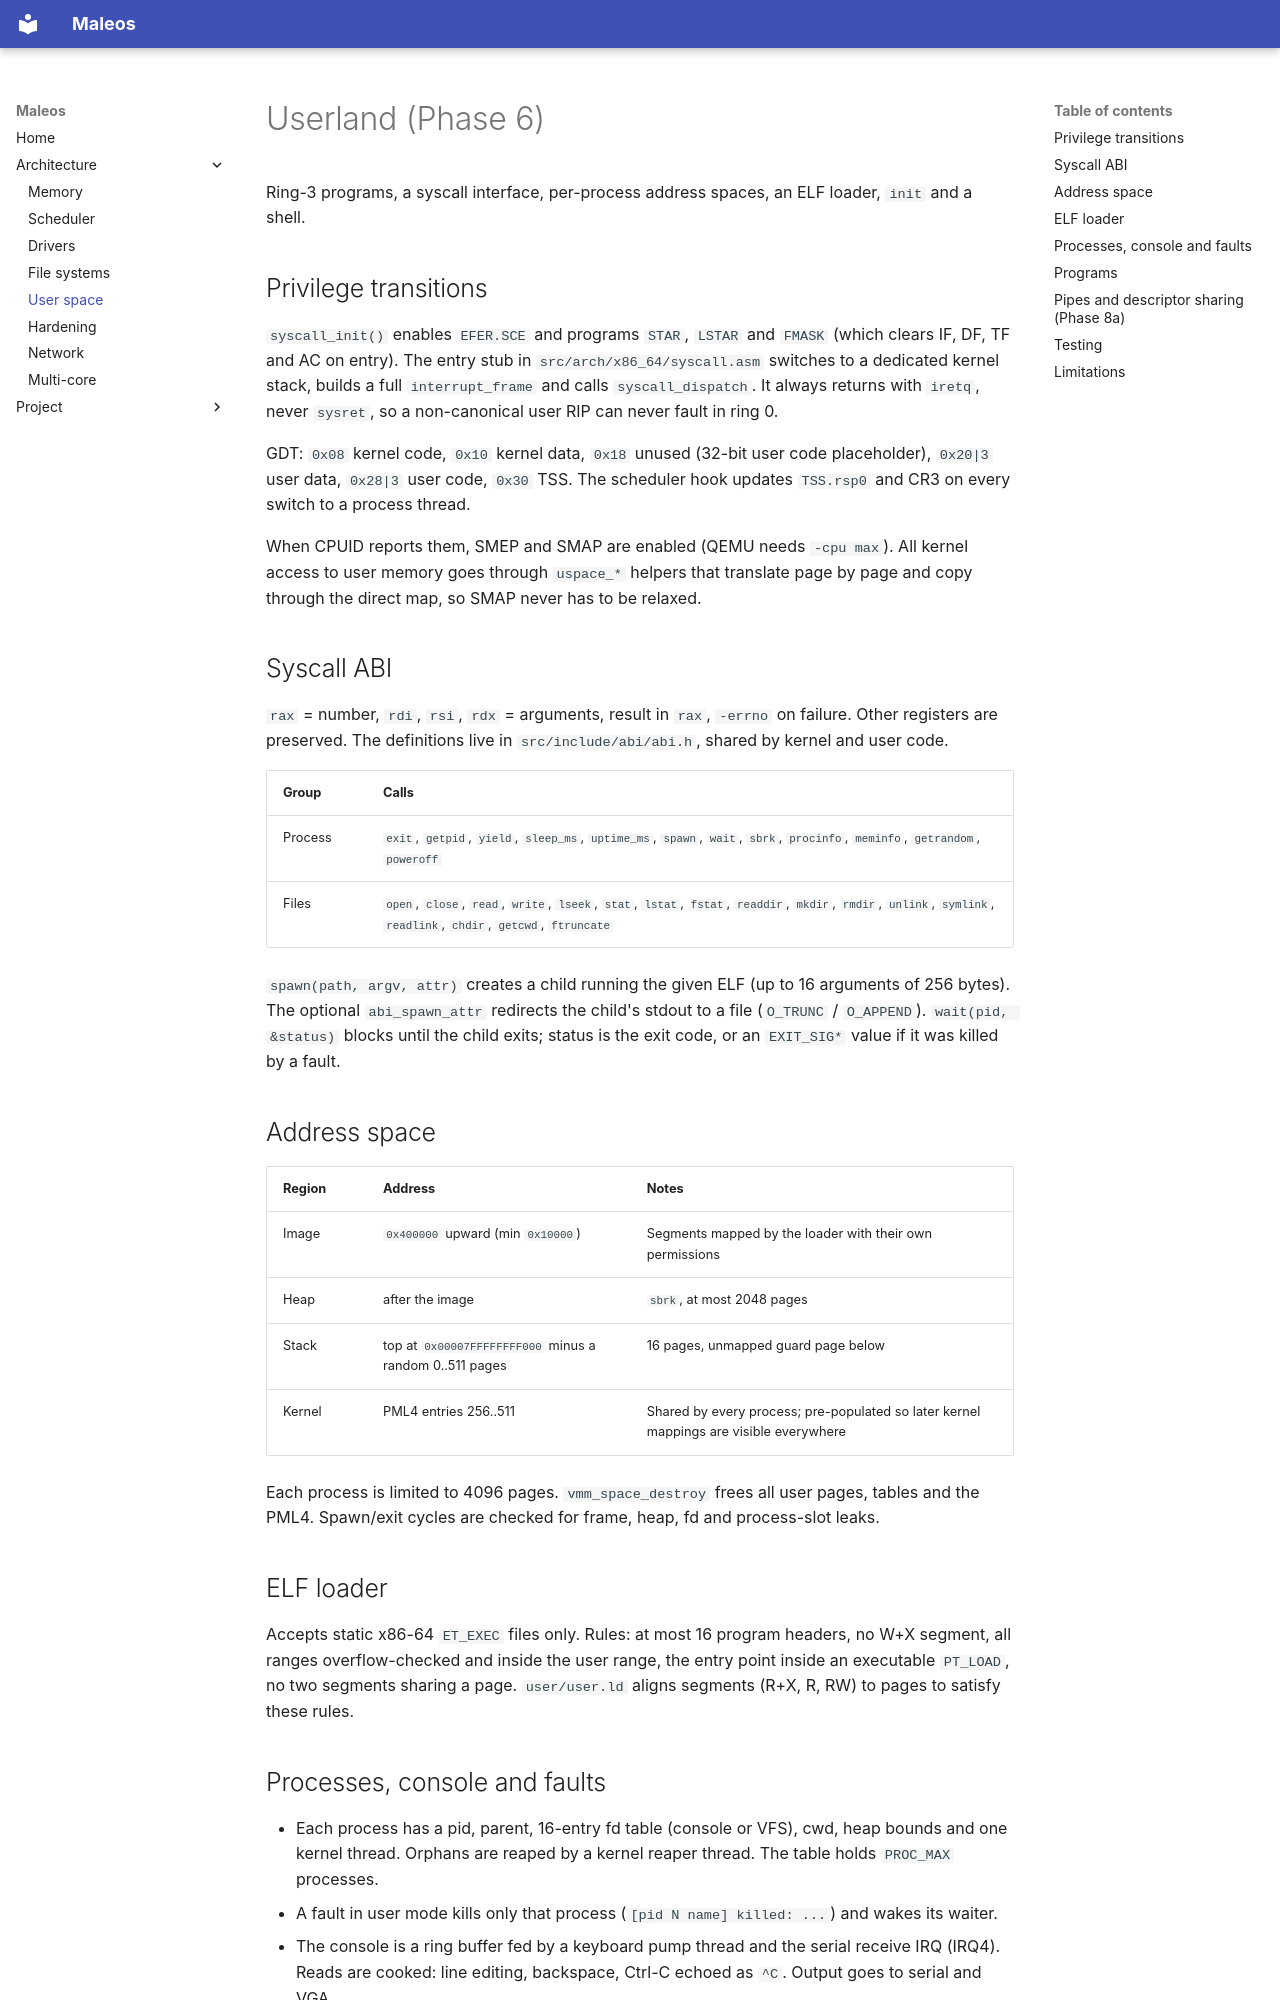

repository: saadazhar658-bit/maleos · page: USERLAND/index.html · generator: mkdocs

# Userland (Phase 6)

Ring-3 programs, a syscall interface, per-process address spaces, an ELF loader, `init` and a shell.

## Privilege transitions

`syscall_init()` enables `EFER.SCE` and programs `STAR`, `LSTAR` and `FMASK` (which clears IF, DF, TF and AC on entry). The entry stub in `src/arch/x86_64/syscall.asm` switches to a dedicated kernel stack, builds a full `interrupt_frame` and calls `syscall_dispatch`. It always returns with `iretq`, never `sysret`, so a non-canonical user RIP can never fault in ring 0.

GDT: `0x08` kernel code, `0x10` kernel data, `0x18` unused (32-bit user code placeholder), `0x20|3` user data, `0x28|3` user code, `0x30` TSS. The scheduler hook updates `TSS.rsp0` and CR3 on every switch to a process thread.

When CPUID reports them, SMEP and SMAP are enabled (QEMU needs `-cpu max`). All kernel access to user memory goes through `uspace_*` helpers that translate page by page and copy through the direct map, so SMAP never has to be relaxed.

## Syscall ABI

`rax` = number, `rdi`, `rsi`, `rdx` = arguments, result in `rax`, `-errno` on failure. Other registers are preserved. The definitions live in `src/include/abi/abi.h`, shared by kernel and user code.

| Group | Calls |
|---|---|
| Process | `exit`, `getpid`, `yield`, `sleep_ms`, `uptime_ms`, `spawn`, `wait`, `sbrk`, `procinfo`, `meminfo`, `getrandom`, `poweroff` |
| Files | `open`, `close`, `read`, `write`, `lseek`, `stat`, `lstat`, `fstat`, `readdir`, `mkdir`, `rmdir`, `unlink`, `symlink`, `readlink`, `chdir`, `getcwd`, `ftruncate` |

`spawn(path, argv, attr)` creates a child running the given ELF (up to 16 arguments of 256 bytes). The optional `abi_spawn_attr` redirects the child's stdout to a file (`O_TRUNC` / `O_APPEND`). `wait(pid, &status)` blocks until the child exits; status is the exit code, or an `EXIT_SIG*` value if it was killed by a fault.

## Address space

| Region | Address | Notes |
|---|---|---|
| Image | `0x400000` upward (min `0x10000`) | Segments mapped by the loader with their own permissions |
| Heap | after the image | `sbrk`, at most 2048 pages |
| Stack | top at `0x00007FFFFFFFF000` minus a random 0..511 pages | 16 pages, unmapped guard page below |
| Kernel | PML4 entries 256..511 | Shared by every process; pre-populated so later kernel mappings are visible everywhere |

Each process is limited to 4096 pages. `vmm_space_destroy` frees all user pages, tables and the PML4. Spawn/exit cycles are checked for frame, heap, fd and process-slot leaks.

## ELF loader

Accepts static x86-64 `ET_EXEC` files only. Rules: at most 16 program headers, no W+X segment, all ranges overflow-checked and inside the user range, the entry point inside an executable `PT_LOAD`, no two segments sharing a page. `user/user.ld` aligns segments (R+X, R, RW) to pages to satisfy these rules.

## Processes, console and faults

- Each process has a pid, parent, 16-entry fd table (console or VFS), cwd, heap bounds and one kernel thread. Orphans are reaped by a kernel reaper thread. The table holds `PROC_MAX` processes.
- A fault in user mode kills only that process (`[pid N name] killed: ...`) and wakes its waiter.
- The console is a ring buffer fed by a keyboard pump thread and the serial receive IRQ (IRQ4). Reads are cooked: line editing, backspace, Ctrl-C echoed as `^C`. Output goes to serial and VGA.
